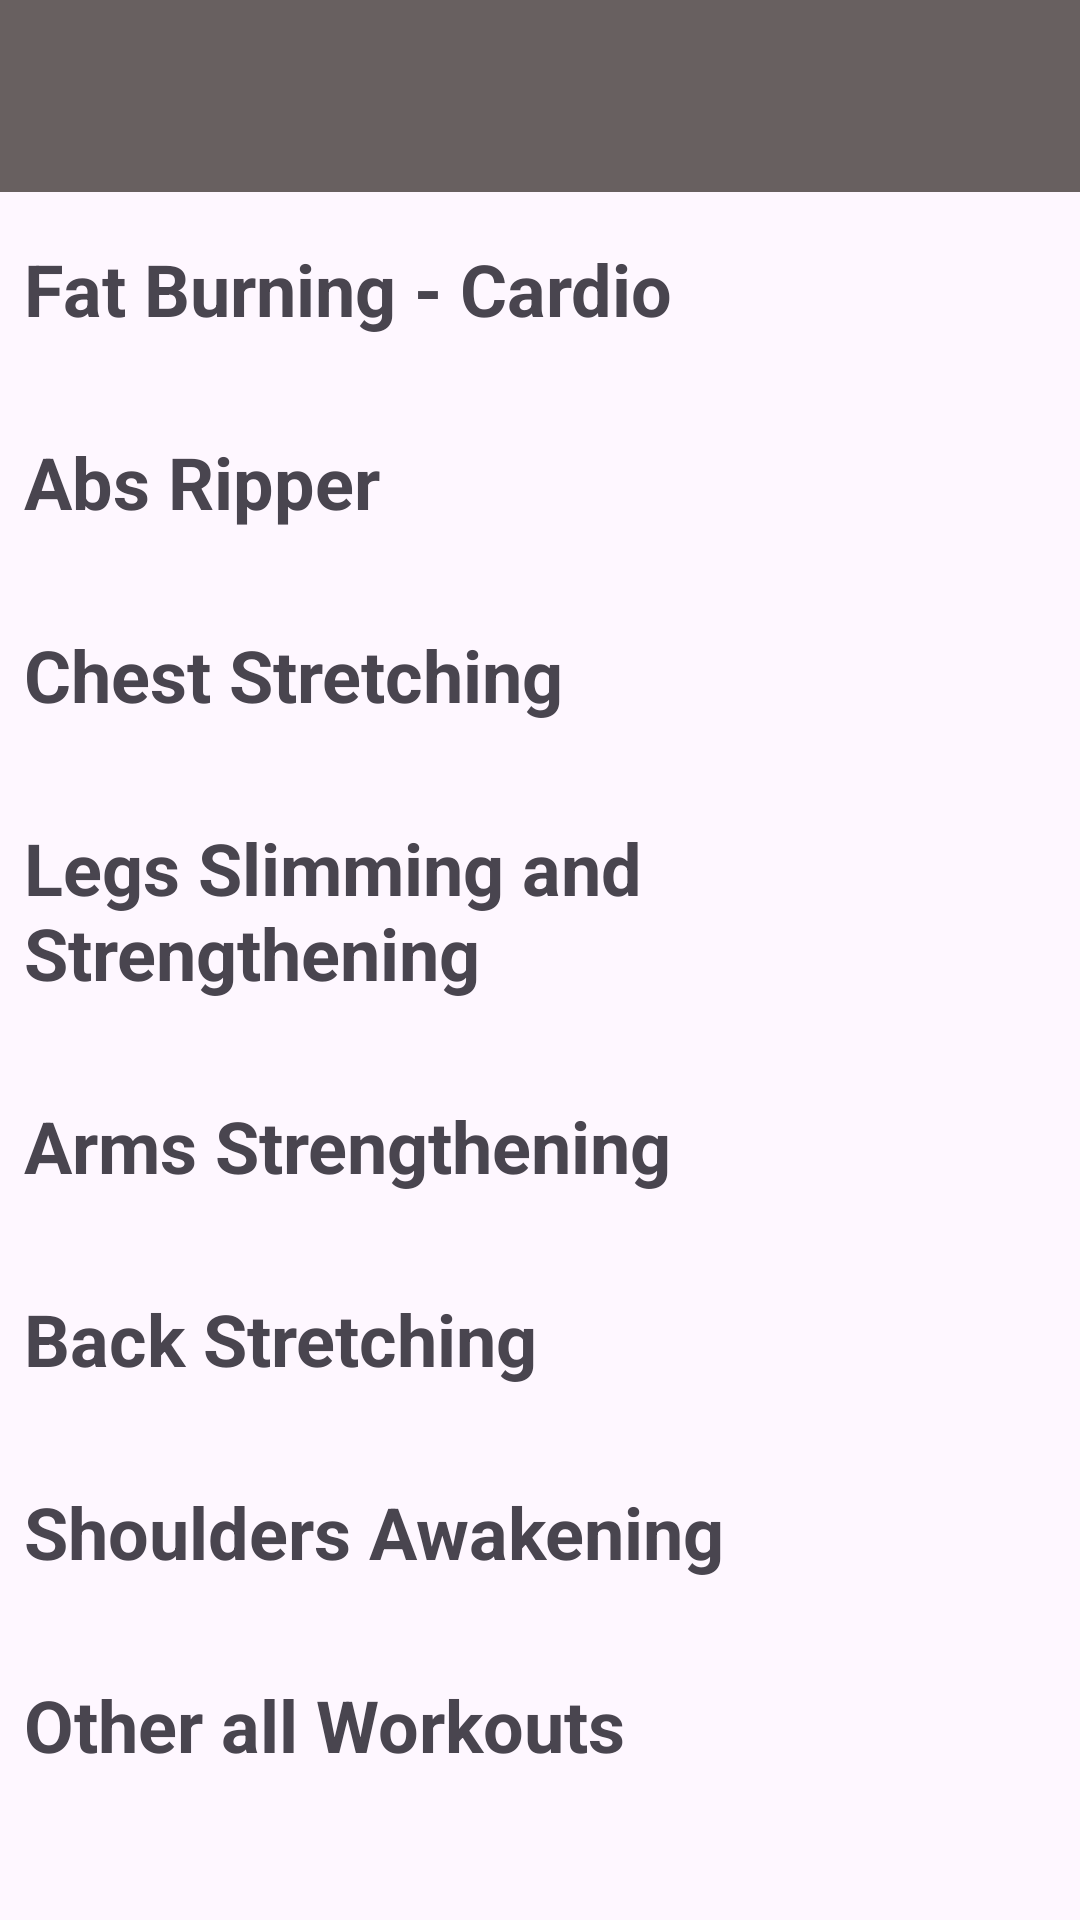

Here is an Android app screen rendered from its layout file. Give the layout XML and the strings, colors and styles it references.
<!-- AndroidManifest.xml: application theme Theme.MuscleFit -->
<!-- res/layout/activity_explore_all_workouts.xml -->
<?xml version="1.0" encoding="utf-8"?>
<androidx.constraintlayout.widget.ConstraintLayout xmlns:android="http://schemas.android.com/apk/res/android"
    xmlns:app="http://schemas.android.com/apk/res-auto"
    xmlns:tools="http://schemas.android.com/tools"
    android:layout_width="match_parent"
    android:layout_height="match_parent"
    tools:context=".Activities.ExploreAllWorkoutsActivity">

    <com.google.android.material.appbar.MaterialToolbar
        android:id="@+id/materialToolbar5"
        android:layout_width="match_parent"
        android:layout_height="wrap_content"
        android:background="?attr/colorPrimaryVariant"
        android:minHeight="?attr/actionBarSize"
        android:theme="?attr/actionBarTheme"
        app:layout_constraintEnd_toEndOf="parent"
        app:layout_constraintStart_toStartOf="parent"
        app:layout_constraintTop_toTopOf="parent" />

    <androidx.core.widget.NestedScrollView
        android:layout_width="0dp"
        android:layout_height="wrap_content"
        app:layout_constraintEnd_toEndOf="parent"
        app:layout_constraintStart_toStartOf="parent"
        app:layout_constraintTop_toBottomOf="@+id/materialToolbar5">

        <androidx.constraintlayout.widget.ConstraintLayout
            android:layout_width="match_parent"
            android:layout_height="wrap_content">

            <TextView
                android:id="@+id/textView33"
                android:layout_width="wrap_content"
                android:layout_height="wrap_content"
                android:layout_marginStart="8dp"
                android:layout_marginTop="16dp"
                android:text="Fat Burning - Cardio"
                android:textSize="24sp"
                android:textStyle="bold"
                android:visibility="visible"
                app:layout_constraintStart_toStartOf="parent"
                app:layout_constraintTop_toTopOf="parent" />

            <androidx.recyclerview.widget.RecyclerView
                android:id="@+id/fatWorkouts"
                android:layout_width="0dp"
                android:layout_height="wrap_content"
                android:layout_marginTop="16dp"
                android:visibility="visible"
                app:layout_constraintEnd_toEndOf="parent"
                app:layout_constraintStart_toStartOf="parent"
                app:layout_constraintTop_toBottomOf="@+id/textView33">

            </androidx.recyclerview.widget.RecyclerView>

            <TextView
                android:id="@+id/textView35"
                android:layout_width="wrap_content"
                android:layout_height="wrap_content"
                android:layout_marginTop="16dp"
                android:text="Abs Ripper"
                android:textSize="24sp"
                android:textStyle="bold"
                android:visibility="visible"
                app:layout_constraintStart_toStartOf="@+id/textView33"
                app:layout_constraintTop_toBottomOf="@+id/fatWorkouts" />

            <androidx.recyclerview.widget.RecyclerView
                android:id="@+id/absWorkout"
                android:layout_width="0dp"
                android:layout_height="wrap_content"
                android:layout_marginTop="16dp"
                android:visibility="visible"
                app:layout_constraintEnd_toEndOf="parent"
                app:layout_constraintStart_toStartOf="parent"
                app:layout_constraintTop_toBottomOf="@+id/textView35" />

            <TextView
                android:id="@+id/textView39"
                android:layout_width="wrap_content"
                android:layout_height="wrap_content"
                android:layout_marginTop="16dp"
                android:text="Chest Stretching"
                android:textSize="24sp"
                android:textStyle="bold"
                android:visibility="visible"
                app:layout_constraintStart_toStartOf="@+id/textView35"
                app:layout_constraintTop_toBottomOf="@+id/absWorkout" />

            <androidx.recyclerview.widget.RecyclerView
                android:id="@+id/chestWorkout"
                android:layout_width="0dp"
                android:layout_height="wrap_content"
                android:layout_marginTop="16dp"
                android:visibility="visible"
                app:layout_constraintEnd_toEndOf="parent"
                app:layout_constraintStart_toStartOf="parent"
                app:layout_constraintTop_toBottomOf="@+id/textView39" />

            <TextView
                android:id="@+id/textView41"
                android:layout_width="wrap_content"
                android:layout_height="wrap_content"
                android:layout_marginTop="16dp"
                android:text="Legs Slimming and Strengthening"
                android:textSize="24sp"
                android:textStyle="bold"
                android:visibility="visible"
                app:layout_constraintStart_toStartOf="@+id/textView39"
                app:layout_constraintTop_toBottomOf="@+id/chestWorkout" />

            <androidx.recyclerview.widget.RecyclerView
                android:id="@+id/legsWorkouts"
                android:layout_width="0dp"
                android:layout_height="wrap_content"
                android:layout_marginTop="16dp"
                android:visibility="visible"
                app:layout_constraintEnd_toEndOf="parent"
                app:layout_constraintStart_toStartOf="parent"
                app:layout_constraintTop_toBottomOf="@+id/textView41" />

            <TextView
                android:id="@+id/textView45"
                android:layout_width="wrap_content"
                android:layout_height="wrap_content"
                android:layout_marginTop="16dp"
                android:text="Arms Strengthening"
                android:textSize="24sp"
                android:textStyle="bold"
                android:visibility="visible"
                app:layout_constraintStart_toStartOf="@+id/textView41"
                app:layout_constraintTop_toBottomOf="@+id/legsWorkouts" />

            <androidx.recyclerview.widget.RecyclerView
                android:id="@+id/armsWorkouts"
                android:layout_width="0dp"
                android:layout_height="wrap_content"
                android:layout_marginTop="16dp"
                android:visibility="visible"
                app:layout_constraintEnd_toEndOf="parent"
                app:layout_constraintStart_toStartOf="parent"
                app:layout_constraintTop_toBottomOf="@+id/textView45" />

            <TextView
                android:id="@+id/textView47"
                android:layout_width="wrap_content"
                android:layout_height="wrap_content"
                android:layout_marginTop="16dp"
                android:text="Back Stretching"
                android:textSize="24sp"
                android:textStyle="bold"
                android:visibility="visible"
                app:layout_constraintStart_toStartOf="@+id/textView45"
                app:layout_constraintTop_toBottomOf="@+id/armsWorkouts" />

            <androidx.recyclerview.widget.RecyclerView
                android:id="@+id/backWorkouts"
                android:layout_width="0dp"
                android:layout_height="wrap_content"
                android:layout_marginTop="16dp"
                android:visibility="visible"
                app:layout_constraintEnd_toEndOf="parent"
                app:layout_constraintStart_toStartOf="parent"
                app:layout_constraintTop_toBottomOf="@+id/textView47">

            </androidx.recyclerview.widget.RecyclerView>

            <TextView
                android:id="@+id/textView48"
                android:layout_width="wrap_content"
                android:layout_height="wrap_content"
                android:layout_marginTop="16dp"
                android:text="Shoulders Awakening"
                android:textSize="24sp"
                android:textStyle="bold"
                android:visibility="visible"
                app:layout_constraintStart_toStartOf="@+id/textView47"
                app:layout_constraintTop_toBottomOf="@+id/backWorkouts" />

            <androidx.recyclerview.widget.RecyclerView
                android:id="@+id/shoulderWorkouts"
                android:layout_width="0dp"
                android:layout_height="wrap_content"
                android:layout_marginTop="16dp"
                android:visibility="visible"
                app:layout_constraintEnd_toEndOf="parent"
                app:layout_constraintStart_toStartOf="parent"
                app:layout_constraintTop_toBottomOf="@+id/textView48" />

            <TextView
                android:id="@+id/textView49"
                android:layout_width="wrap_content"
                android:layout_height="wrap_content"
                android:layout_marginTop="16dp"
                android:text="Other all Workouts"
                android:textSize="24sp"
                android:textStyle="bold"
                android:visibility="visible"
                app:layout_constraintStart_toStartOf="@+id/textView48"
                app:layout_constraintTop_toBottomOf="@+id/shoulderWorkouts" />

            <androidx.recyclerview.widget.RecyclerView
                android:id="@+id/otherWorkouts"
                android:layout_width="0dp"
                android:layout_height="wrap_content"
                android:layout_marginTop="16dp"
                android:layout_marginBottom="60dp"
                android:visibility="visible"
                app:layout_constraintBottom_toBottomOf="parent"
                app:layout_constraintEnd_toEndOf="parent"
                app:layout_constraintStart_toStartOf="parent"
                app:layout_constraintTop_toBottomOf="@+id/textView49" />
        </androidx.constraintlayout.widget.ConstraintLayout>
    </androidx.core.widget.NestedScrollView>
</androidx.constraintlayout.widget.ConstraintLayout>
<!-- resources referenced by this layout -->
<resources>
  <style name="Theme.MuscleFit" parent="Theme.Material3.DayNight.NoActionBar">
          
          <item name="colorPrimary">#686060</item>
          <item name="colorPrimaryVariant">#686060</item>
          <item name="colorOnPrimary">@color/white</item>
          
          <item name="colorSecondary">@color/teal_200</item>
          <item name="colorSecondaryVariant">@color/teal_700</item>
          <item name="colorOnSecondary">@color/black</item>
          
          <item name="android:statusBarColor">?attr/colorPrimaryVariant</item>
          
      </style>
  <!-- not gathered from this repository: default colours our renderer supplied (Android Studio template values) -->
  <color name="teal_200">#FF03DAC5</color>
  <color name="teal_700">#FF018786</color>
  <color name="black">#FF000000</color>
  <color name="white">#FFFFFFFF</color>
</resources>
